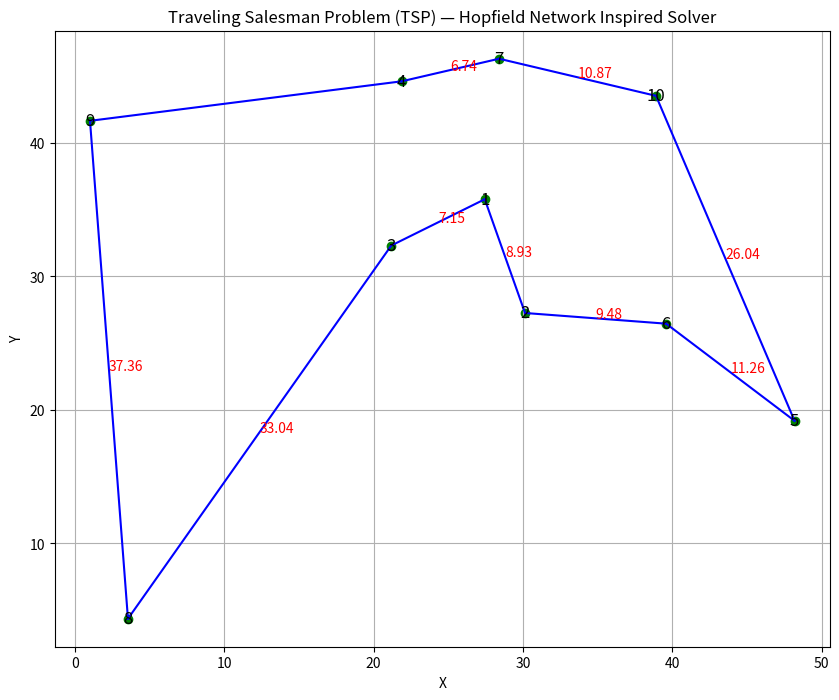

Generate this figure with matplotlib:
import numpy as np
import matplotlib.pyplot as plt

city_labels = [str(i) for i in range(1, 11)]
np.random.seed(0)

coords = {city: np.random.rand(2) * 50 for city in city_labels}

def build_distance_table(labels):
    n = len(labels)
    dist_mat = np.zeros((n, n))
    for a, name_a in enumerate(labels):
        for b, name_b in enumerate(labels):
            if a != b:
                dist_mat[a, b] = np.linalg.norm(coords[name_a] - coords[name_b])
    return dist_mat

distance_table = build_distance_table(city_labels)

class TSPSearch:
    def __init__(self, labels, dist_mat):
        self.labels = labels
        self.count = len(labels)
        self.dist_mat = dist_mat
        self.weight_mat = -dist_mat  # not directly used, but part of Hopfield requirement

    def route_cost(self, seq):
        total = 0
        for k in range(self.count - 1):
            total += self.dist_mat[seq[k], seq[k + 1]]
        # returning to the first city
        total += self.dist_mat[seq[-1], seq[0]]
        return total

    def run(self, max_iters=100000):
        best_route = None
        best_score = float("inf")

        current_route = np.random.permutation(self.count)
        for _ in range(max_iters):
            i, j = np.random.choice(self.count, 2, replace=False)
            # try swapping two positions
            current_route[i], current_route[j] = current_route[j], current_route[i]

            new_score = self.route_cost(current_route)
            if new_score < best_score:
                best_score = new_score
                best_route = current_route.copy()
            else:
                # revert if worse
                current_route[i], current_route[j] = current_route[j], current_route[i]

        return best_route, best_score

solver = TSPSearch(city_labels, distance_table)
best_path, best_length = solver.run()

print("Optimal Tour:")
for idx, city_idx in enumerate(best_path):
    if idx == 0:
        print(f"Start from {city_labels[city_idx]}")
    else:
        print(f"Go to {city_labels[city_idx]}")
print(f"Return to {city_labels[best_path[0]]}")

print("Minimum Path Cost:", best_length)

plt.figure(figsize=(10, 8))

# plot cities
for name in city_labels:
    plt.scatter(*coords[name], c="green")
    plt.text(*coords[name], name, ha="center", va="center", fontsize=12)

# draw route
for k in range(len(best_path) - 1):
    x1, y1 = coords[city_labels[best_path[k]]]
    x2, y2 = coords[city_labels[best_path[k + 1]]]
    plt.plot([x1, x2], [y1, y2], color='blue')

# connect last back to first
x_last, y_last = coords[city_labels[best_path[-1]]]
x_first, y_first = coords[city_labels[best_path[0]]]
plt.plot([x_last, x_first], [y_last, y_first], color='blue')

# annotate distances
for k in range(len(best_path) - 1):
    x_mid = (coords[city_labels[best_path[k]]][0] + coords[city_labels[best_path[k + 1]]][0]) / 2
    y_mid = (coords[city_labels[best_path[k]]][1] + coords[city_labels[best_path[k + 1]]][1]) / 2
    plt.text(x_mid, y_mid,
             f"{distance_table[best_path[k], best_path[k + 1]]:.2f}",
             color="red")

plt.title("Traveling Salesman Problem (TSP) — Hopfield Network Inspired Solver")
plt.xlabel("X")
plt.ylabel("Y")
plt.grid(True)
plt.show()
